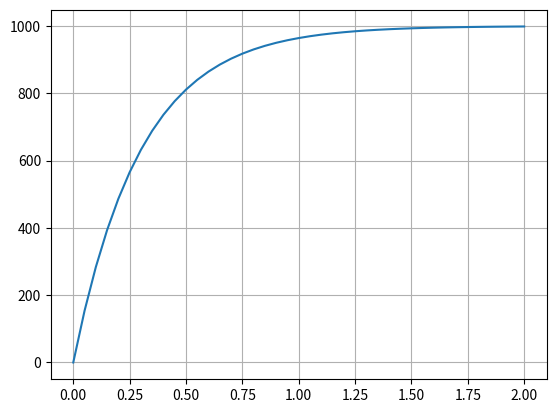

Source code (Python):
import numpy as np
import matplotlib.pyplot as plt

# Initial values of M0 and T1
M0 = 1000
T1 = 0.3

# Function for Mz
def funcT1(M0, T1, t):
    Mz = M0 * (1 - np.exp(-t/T1))
    return Mz

# Show Mz(0.1)
t=0.1
print("t=" + str(t) + ": Mz=" + str(funcT1(M0, T1, t)))

# Show Mz(t), t=0, 1, 2... 10
for t in range(0, 11):
    print("t=" + str(t) + ": Mz=" + str(funcT1(M0, T1, t)))

# Show Mz(t), t=0, 0.1, 0.2,... 1.0
for t in np.arange(0, 1.1, 0.1):
    print("t=" + str(t) + ": Mz=" + str(funcT1(M0, T1, t)))

# Show Mz(t), t=0, 0.05, 0.1,... 0.5
for t in np.arange(0, 0.55, 0.05):
    print("t=" + str('{:.2f}'.format(t))
          + ": Mz=" + str('{:.02f}'.format(funcT1(M0, T1, t))))

# Vector Mz, t=0, 0.05, 0.1,... 1.0
t = np.arange(0, 2.05, 0.05)
print(str(t))
Mz = funcT1(M0, T1, t)
print(Mz)

# Plot result
plt.plot(t, Mz)
plt.grid()
plt.show()
